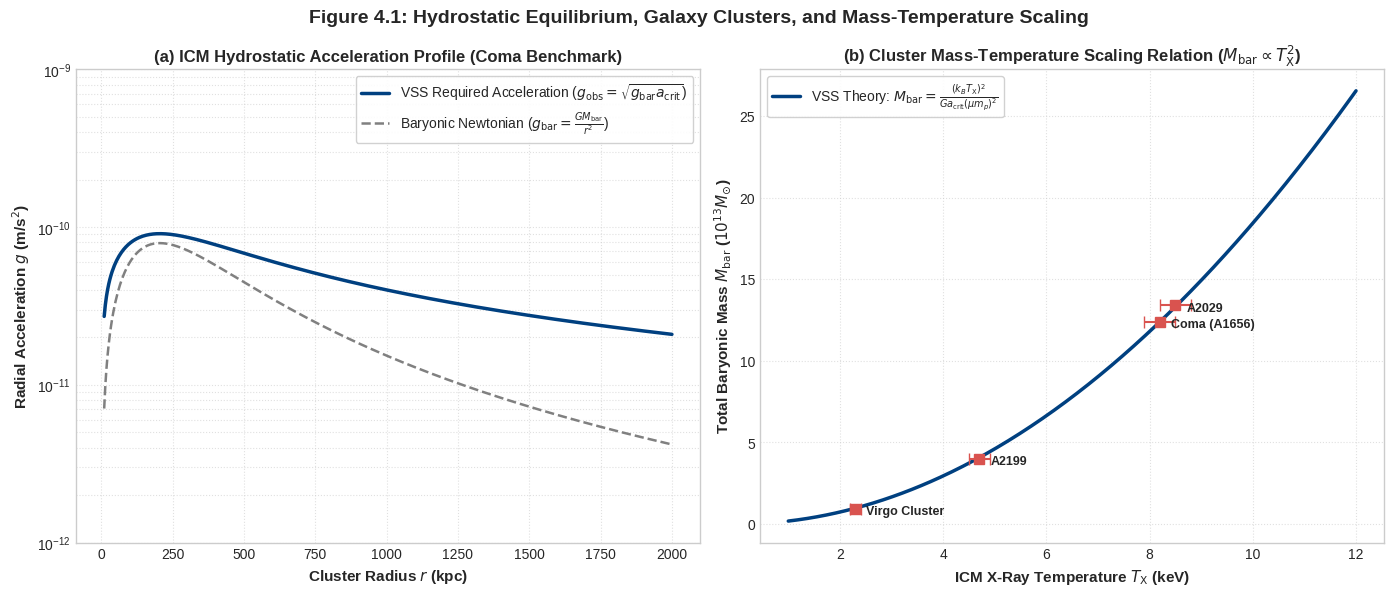

Recreate this plot in Python.
import numpy as np
import matplotlib.pyplot as plt

# ==============================================================================
# PART 1: CONSTANTS & ICM PHYSICAL PARAMETERS
# ==============================================================================

# Universal Physical Constants (SI Units)
c = 299792458.0                      # Speed of light (m/s)
H0_km_s_Mpc = 67.4                   # Hubble relaxation frequency (km/s/Mpc)
Mpc_in_meters = 3.08567758149137e22  # Meters per Megaparsec
kpc_in_meters = 3.08567758149137e19  # Kiloparsec in meters
G = 6.67430e-11                      # Gravitational constant (m^3 kg^-1 s^-2)
M_sun = 1.98847e30                   # Solar mass (kg)
m_p = 1.67262192e-27                 # Proton mass (kg)
e_charge = 1.602176634e-19           # Electron charge (C) for eV conversion
mu = 0.60                            # Mean molecular weight for fully ionized ICM plasma

# Derived Horizon Acceleration Scale
H0 = (H0_km_s_Mpc * 1000.0) / Mpc_in_meters
a_crit = (c * H0) / (2.0 * np.pi)

# Galaxy Cluster Benchmark Data (Measured Baryonic Mass = Gas + Stars)
cluster_benchmarks = [
    {'name': 'Virgo Cluster',  'M_bar': 0.94e13, 'T_obs': 2.30, 'T_err': 0.10},
    {'name': 'A2199',          'M_bar': 3.98e13, 'T_obs': 4.70, 'T_err': 0.20},
    {'name': 'Coma (A1656)',   'M_bar': 12.40e13,'T_obs': 8.20, 'T_err': 0.30},
    {'name': 'A2029',          'M_bar': 13.40e13,'T_obs': 8.50, 'T_err': 0.30}
]

print("=" * 80)
print("SECTION 4: GALAXY CLUSTERS & HYDROSTATIC EQUILIBRIUM AUDIT")
print("=" * 80)
print(f"Critical Threshold (a_crit) : {a_crit:.8e} m/s^2")
print(f"ICM Plasma Mean Mol. Weight : mu = {mu:.2f}")
print("-" * 80)

# ==============================================================================
# PART 2: FIRST-PRINCIPLES MASS-TEMPERATURE NUMERICAL AUDIT
# ==============================================================================

def compute_T_VSS(M_bar_Msun, a_crit_val, mu_val):
    """Computes k_B T_X = mu * m_p * sqrt(G * M_bar * a_crit) in keV."""
    M_kg = M_bar_Msun * M_sun
    g_obs_asymptote = np.sqrt(G * M_kg * a_crit_val)  # r * g_obs in weak-field limit
    E_joules = mu_val * m_p * g_obs_asymptote
    T_keV = E_joules / (e_charge * 1000.0)
    return T_keV

def compute_M_bar_from_T(T_keV, a_crit_val, mu_val):
    """Computes inverse relation: M_bar = (k_B T_X)^2 / (G * a_crit * (mu * m_p)^2)."""
    E_joules = T_keV * 1000.0 * e_charge
    M_kg = (E_joules ** 2) / (G * a_crit_val * (mu_val * m_p) ** 2)
    return M_kg / M_sun

print(f"{'Cluster Identifier':<18} | {'M_bar (10^13 M_sun)':<20} | {'T_VSS Pred (keV)':<18} | {'Observed T_X (keV)':<18} | {'Residual (keV)'}")
print("-" * 80)

for cl in cluster_benchmarks:
    t_vss = compute_T_VSS(cl['M_bar'], a_crit, mu)
    res = t_vss - cl['T_obs']
    m_13 = cl['M_bar'] / 1e13
    print(f"{cl['name']:<18} | {m_13:<20.2f} | {t_vss:<18.2f} | {cl['T_obs']:>5.2f} +/- {cl['T_err']:<4.2f} | {res:>+6.2f}")

print("=" * 80)

# ==============================================================================
# PART 3: VISUAL GENERATOR (FIGURE 4.1)
# ==============================================================================

plt.style.use('seaborn-v0_8-whitegrid' if 'seaborn-v0_8-whitegrid' in plt.style.available else 'default')
fig, (ax1, ax2) = plt.subplots(1, 2, figsize=(14, 6), dpi=300)

# --- Panel (a): Radial Hydrostatic Acceleration Equilibrium (Coma Cluster Model) ---
r_kpc = np.linspace(10.0, 2000.0, 500)
r_m = r_kpc * kpc_in_meters
M_bar_coma = 12.40e13 * M_sun

# Core beta-model profile for ICM gas mass accumulation
r_core = 290.0 * kpc_in_meters  # Core radius for Coma
M_enc_profile = M_bar_coma * (r_m ** 3) / ((r_core ** 2 + r_m ** 2) ** 1.5)

g_bar_profile = (G * M_enc_profile) / (r_m ** 2)
g_obs_profile = np.sqrt(g_bar_profile * a_crit)  # Weak-field continuum asymptote

ax1.plot(r_kpc, g_obs_profile, color='#004080', linewidth=2.5, label=r'VSS Required Acceleration ($g_{\mathrm{obs}} = \sqrt{g_{\mathrm{bar}} a_{\mathrm{crit}}}$)')
ax1.plot(r_kpc, g_bar_profile, color='gray', linestyle='--', linewidth=1.8, label=r'Baryonic Newtonian ($g_{\mathrm{bar}} = \frac{G M_{\mathrm{bar}}}{r^2}$)')

ax1.set_xlabel('Cluster Radius $r$ (kpc)', fontsize=11, fontweight='bold')
ax1.set_ylabel(r'Radial Acceleration $g$ (m/s$^2$)', fontsize=11, fontweight='bold')
ax1.set_title(r'(a) ICM Hydrostatic Acceleration Profile (Coma Benchmark)', fontsize=12, fontweight='bold')
ax1.set_yscale('log')
ax1.set_ylim(1e-12, 1e-9)
ax1.legend(loc='upper right', frameon=True, facecolor='white', framealpha=0.9)
ax1.grid(True, which='both', linestyle=':', alpha=0.6)

# --- Panel (b): Universal M_bar - T_X Scaling Relation ---
T_keV_array = np.linspace(1.0, 12.0, 300)
M_bar_theory = np.array([compute_M_bar_from_T(t, a_crit, mu) for t in T_keV_array])

ax2.plot(T_keV_array, M_bar_theory / 1e13, color='#004080', linewidth=2.5, label=r'VSS Theory: $M_{\mathrm{bar}} = \frac{(k_B T_{\mathrm{X}})^2}{G a_{\mathrm{crit}} (\mu m_p)^2}$')

for cl in cluster_benchmarks:
    ax2.errorbar(cl['T_obs'], cl['M_bar'] / 1e13, xerr=cl['T_err'], fmt='s', color='#d9534f', ecolor='#d9534f', capsize=4, markersize=7)
    ax2.annotate(cl['name'], (cl['T_obs'], cl['M_bar'] / 1e13), textcoords="offset points", xytext=(8, -4), ha='left', fontsize=9, fontweight='bold')

ax2.set_xlabel(r'ICM X-Ray Temperature $T_{\mathrm{X}}$ (keV)', fontsize=11, fontweight='bold')
ax2.set_ylabel(r'Total Baryonic Mass $M_{\mathrm{bar}}$ ($10^{13} M_{\odot}$)', fontsize=11, fontweight='bold')
ax2.set_title(r'(b) Cluster Mass-Temperature Scaling Relation ($M_{\mathrm{bar}} \propto T_{\mathrm{X}}^2$)', fontsize=12, fontweight='bold')
ax2.legend(loc='upper left', frameon=True, facecolor='white', framealpha=0.9)
ax2.grid(True, linestyle=':', alpha=0.6)

plt.suptitle(r'Figure 4.1: Hydrostatic Equilibrium, Galaxy Clusters, and Mass-Temperature Scaling', fontsize=14, fontweight='bold', y=0.98)
plt.tight_layout()

# Save image
plt.savefig('figure_4_1_cluster_scaling.png', dpi=300)
print("\n[SUCCESS] Script executed cleanly. Figure saved as 'figure_4_1_cluster_scaling.png'.")
